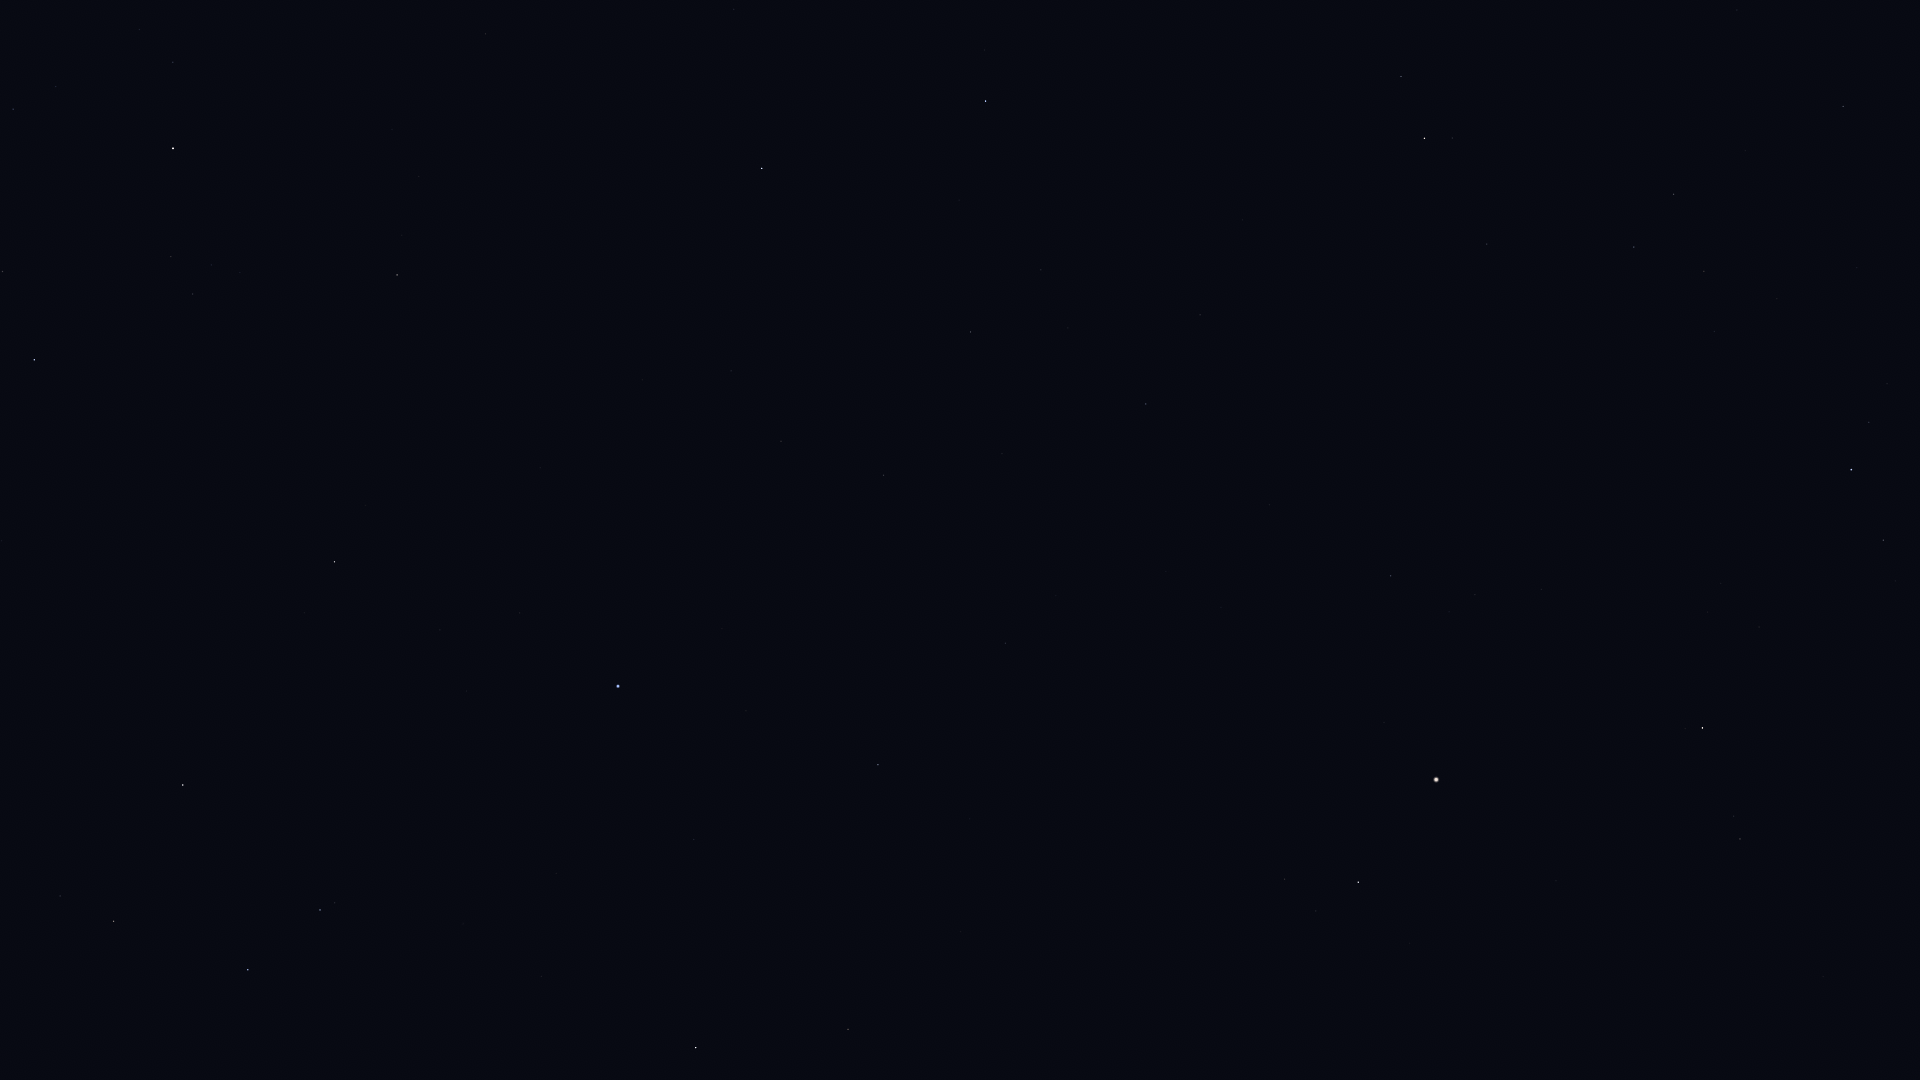

Source data for this figure (header and first rows):
Star_ID, Name, X, Y
59199, Alchiba, 60, 896
59803, Gienah, 248, 970
60965, Algorab, 320, 910
61174, HIP 61174, 335, 903
61359, Kraz, 183, 785
63090, Minelauva, 848, 1029
64166, HIP 64166, 304, 613
64962, HIP 64962, 334, 562
65109, HIP 65109, 34, 360
65474, Spica, 618, 686
65936, HIP 65936, 2, 272
66249, Heze, 878, 765
67459, HIP 67459, 1285, 879
67464, HIP 67464, 0, 155
67927, Muphrid, 1358, 882
68520, HIP 68520, 1005, 643
68895, HIP 68895, 397, 275
68933, Menkent, 173, 148
69415, HIP 69415, 402, 235
69427, Kang, 781, 441
69673, Arcturus, 1436, 780
69701, Syrma, 883, 475
69974, Khambalia, 731, 371
70306, HIP 70306, 419, 177
70755, Elgafar, 1002, 454
71053, HIP 71053, 1740, 839
71795, HIP 71795, 1391, 576
72105, Izar, 1702, 728
72220, HIP 72220, 1146, 404
72339, Mönch, 1102, 371
72571, HIP 72571, 485, 34
72622, Zubenelgenubi, 762, 168
72845, Arcalís, 1528, 568
74785, Zubeneschamali, 985, 101
75695, Nusakan, 1883, 540
76267, Alphecca, 1851, 470
76952, HIP 76952, 1869, 422
77070, Unukalhai, 1424, 138
77450, Gudja, 1704, 271
77512, HIP 77512, 1887, 384
79043, Marsic, 1745, 151
80463, Cujam, 1737, 10
